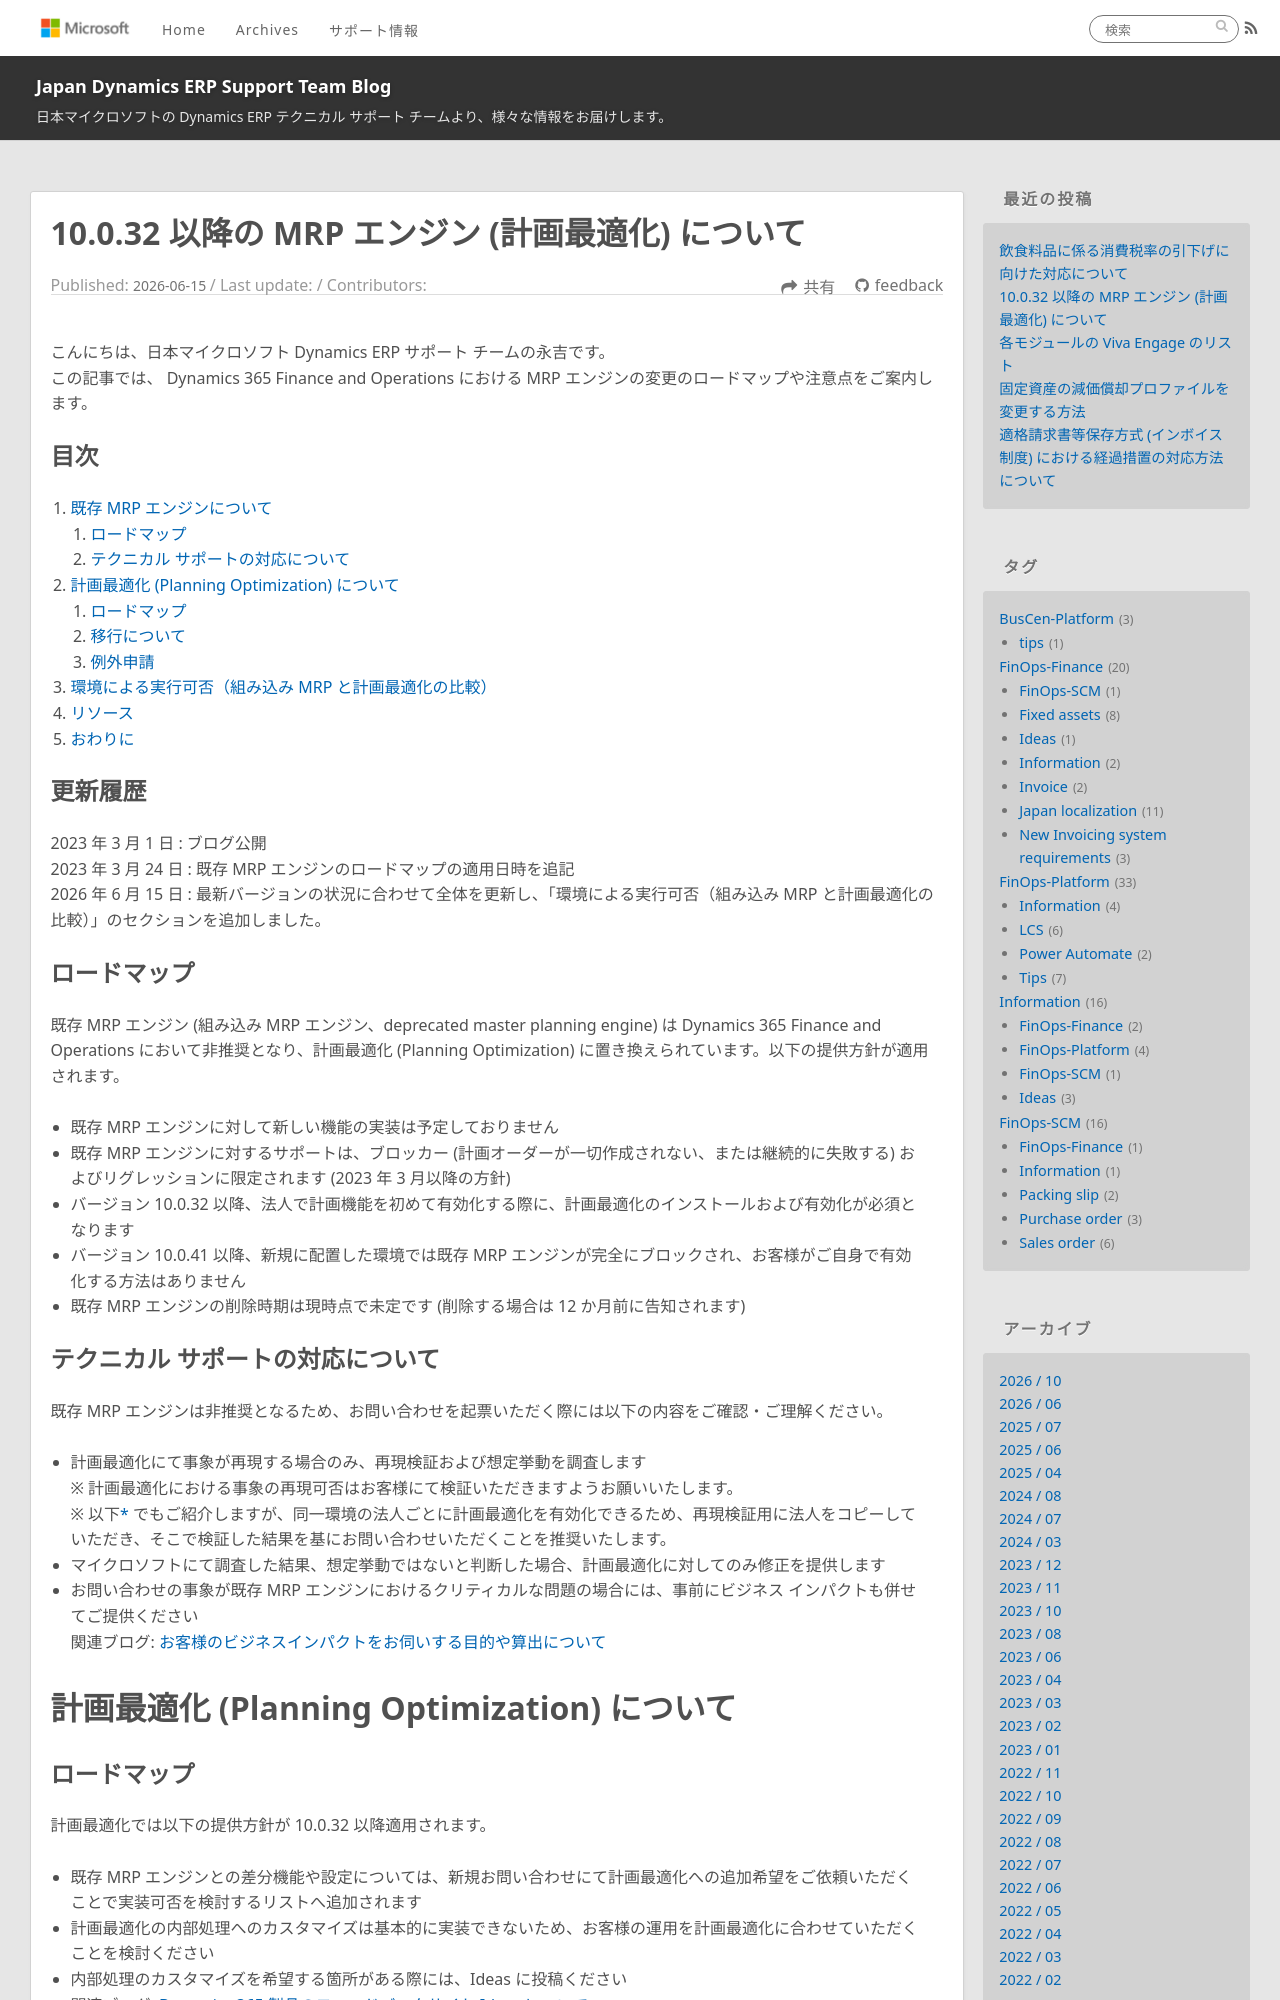

repository: jpd365erpsup/blog · page: FinOps-SCM/change-mrp-engine-from-32/index.html · generator: jekyll

---
title: 10.0.32 以降の MRP エンジン (計画最適化) について
date: 2026-06-15
tags:
  - FinOps-SCM

disableDisclaimer: false
---

こんにちは、日本マイクロソフト Dynamics ERP サポート チームの永吉です。  
この記事では、 Dynamics 365 Finance and Operations における MRP エンジンの変更のロードマップや注意点をご案内します。

<!-- more -->
## 目次

1. [既存 MRP エンジンについて](#anchor-mrp)
    1. [ロードマップ](#anchor-mrp-roadmap)  
    1. [テクニカル サポートの対応について](#anchor-mrp-support)
1. [計画最適化 (Planning Optimization) について](#anchor-po)
    1. [ロードマップ](#anchor-po-roadmap)
    1. [移行について](#anchor-po-migration)
    1. [例外申請](#anchor-po-exception)
1. [環境による実行可否（組み込み MRP と計画最適化の比較）](#anchor-env)
1. [リソース](#anchor-resource)
1. [おわりに](#anchor-finish)

## 更新履歴
2023 年 3 月 1 日 : ブログ公開  
2023 年 3 月 24 日 : 既存 MRP エンジンのロードマップの適用日時を追記  
2026 年 6 月 15 日 : 最新バージョンの状況に合わせて全体を更新し、「環境による実行可否（組み込み MRP と計画最適化の比較）」のセクションを追加しました。

<a id='anchor-mrp'></a>

# 既存 MRP エンジンについて
<a id='anchor-mrp-roadmap'></a>

## ロードマップ
既存 MRP エンジン (組み込み MRP エンジン、deprecated master planning engine) は Dynamics 365 Finance and Operations において非推奨となり、計画最適化 (Planning Optimization) に置き換えられています。以下の提供方針が適用されます。  
- 既存 MRP エンジンに対して新しい機能の実装は予定しておりません
- 既存 MRP エンジンに対するサポートは、ブロッカー (計画オーダーが一切作成されない、または継続的に失敗する) およびリグレッションに限定されます (2023 年 3 月以降の方針)
- バージョン 10.0.32 以降、法人で計画機能を初めて有効化する際に、計画最適化のインストールおよび有効化が必須となります
- バージョン 10.0.41 以降、新規に配置した環境では既存 MRP エンジンが完全にブロックされ、お客様がご自身で有効化する方法はありません
- 既存 MRP エンジンの削除時期は現時点で未定です (削除する場合は 12 か月前に告知されます)


<a id='anchor-mrp-support'></a>

## テクニカル サポートの対応について
既存 MRP エンジンは非推奨となるため、お問い合わせを起票いただく際には以下の内容をご確認・ご理解ください。
- 計画最適化にて事象が再現する場合のみ、再現検証および想定挙動を調査します  
  ※ 計画最適化における事象の再現可否はお客様にて検証いただきますようお願いいたします。  
  ※ 以下[*](#anchor-po-migration) でもご紹介しますが、同一環境の法人ごとに計画最適化を有効化できるため、再現検証用に法人をコピーしていただき、そこで検証した結果を基にお問い合わせいただくことを推奨いたします。
- マイクロソフトにて調査した結果、想定挙動ではないと判断した場合、計画最適化に対してのみ修正を提供します
- お問い合わせの事象が既存 MRP エンジンにおけるクリティカルな問題の場合には、事前にビジネス インパクトも併せてご提供ください  
  関連ブログ: [お客様のビジネスインパクトをお伺いする目的や算出について](https://jpd365erpsup.github.io/blog/information/what-is-business-impact/)

<a id='anchor-po'></a>

# 計画最適化 (Planning Optimization) について

<a id='anchor-po-roadmap'></a>

## ロードマップ
計画最適化では以下の提供方針が 10.0.32 以降適用されます。
- 既存 MRP エンジンとの差分機能や設定については、新規お問い合わせにて計画最適化への追加希望をご依頼いただくことで実装可否を検討するリストへ追加されます
- 計画最適化の内部処理へのカスタマイズは基本的に実装できないため、お客様の運用を計画最適化に合わせていただくことを検討ください
- 内部処理のカスタマイズを希望する箇所がある際には、Ideas に投稿ください  
  関連ブログ: [Dynamics 365 製品のフィードバックサイト Ideas について](https://jpd365erpsup.github.io/blog/information/how-to-post-ideas/)

<a id='anchor-po-migration'></a>
